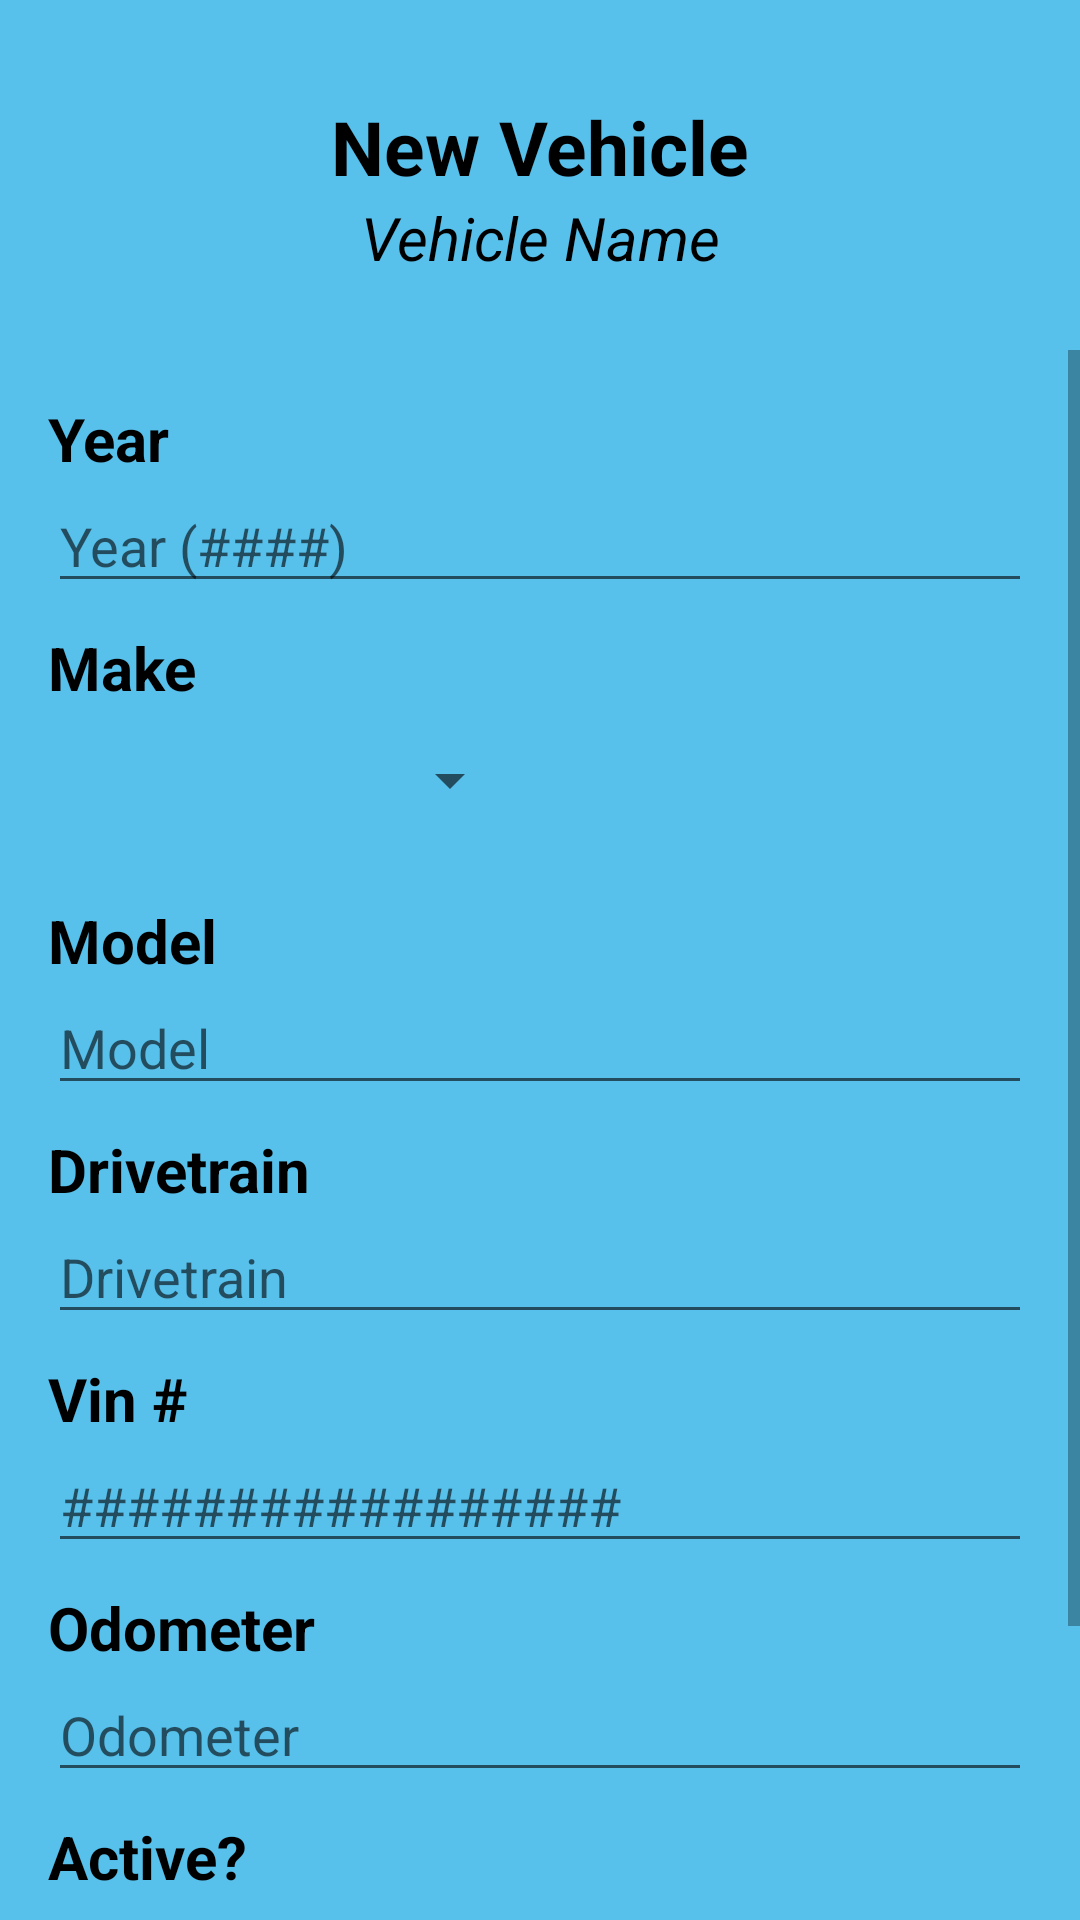

This screen was rendered from an Android layout file. Write that file and the resources it references.
<!-- AndroidManifest.xml: application theme Theme.Drivable -->
<!-- res/layout/fragment_add_vehicle.xml -->
<?xml version="1.0" encoding="utf-8"?>
<LinearLayout xmlns:android="http://schemas.android.com/apk/res/android"
    xmlns:app="http://schemas.android.com/apk/res-auto"
    android:layout_width="match_parent"
    android:layout_height="match_parent"
    android:orientation="vertical"
    android:background="@color/blue_200">

    <TextView
        android:id="@+id/new_vehicle_tv_title"
        android:layout_width="match_parent"
        android:layout_height="wrap_content"
        android:text="@string/title_new_vehicle"
        android:textStyle="bold"
        android:textSize="25sp"
        android:textColor="@color/black"
        android:layout_marginTop="32dp"
        android:textAlignment="center"/>

    <TextView
        android:id="@+id/new_vehicle_tv_name"
        android:layout_width="match_parent"
        android:layout_height="wrap_content"
        android:text="@string/sample_vehicle_name"
        android:textStyle="italic"
        android:textSize="20sp"
        android:textColor="@color/black"
        android:layout_marginBottom="24dp"
        android:textAlignment="center"/>

    <ScrollView
        android:layout_width="match_parent"
        android:layout_height="wrap_content"
        android:background="@drawable/rounded_corners_top_10_white"
        android:elevation="20dp">

        <LinearLayout
            android:layout_width="match_parent"
            android:layout_height="wrap_content"
            android:orientation="vertical"
            android:isScrollContainer="true"
            android:paddingEnd="16dp"
            android:paddingStart="16dp">

            <TextView
                android:layout_width="match_parent"
                android:layout_height="wrap_content"
                android:text="@string/string_year"
                android:textSize="20sp"
                android:textStyle="bold"
                android:textColor="@color/black"
                android:layout_marginTop="16dp"/>

            <EditText
                android:id="@+id/new_vehicle_et_year"
                android:layout_width="match_parent"
                android:layout_height="wrap_content"
                android:hint="@string/hint_year"
                android:inputType="number"
                android:maxLines="1"
                android:maxLength="4"/>

            <TextView
                android:layout_width="match_parent"
                android:layout_height="wrap_content"
                android:text="@string/string_make"
                android:textSize="20sp"
                android:textStyle="bold"
                android:textColor="@color/black"
                android:layout_marginTop="8dp"/>

            <Spinner
                android:id="@+id/add_vehicle_spinner_make"
                android:layout_width="150dp"
                android:layout_height="48dp"
                android:layout_marginStart="8dp"
                android:layout_marginBottom="8dp"/>

            <TextView
                android:layout_width="match_parent"
                android:layout_height="wrap_content"
                android:text="@string/string_model"
                android:textSize="20sp"
                android:textStyle="bold"
                android:textColor="@color/black"
                android:layout_marginTop="8dp"/>

            <EditText
                android:id="@+id/new_vehicle_et_model"
                android:layout_width="match_parent"
                android:layout_height="wrap_content"
                android:hint="@string/string_model"
                android:inputType="text"
                android:maxLines="1"
                android:digits="@string/digits_regular_with_numbers"/>

            <TextView
                android:layout_width="match_parent"
                android:layout_height="wrap_content"
                android:text="@string/string_drivetrain"
                android:textSize="20sp"
                android:textStyle="bold"
                android:textColor="@color/black"
                android:layout_marginTop="8dp"/>

            <EditText
                android:id="@+id/new_vehicle_et_drive_train"
                android:layout_width="match_parent"
                android:layout_height="wrap_content"
                android:hint="@string/string_drivetrain"
                android:inputType="text"
                android:maxLines="1"
                android:digits="@string/digits_regular"/>

            <TextView
                android:layout_width="match_parent"
                android:layout_height="wrap_content"
                android:text="@string/string_vin_num"
                android:textSize="20sp"
                android:textStyle="bold"
                android:textColor="@color/black"
                android:layout_marginTop="8dp"/>

            <EditText
                android:id="@+id/new_vehicle_et_vin_num"
                android:layout_width="match_parent"
                android:layout_height="wrap_content"
                android:hint="@string/sample_vin"
                android:inputType="text"
                android:maxLines="1"
                android:maxLength="17"
                android:digits="@string/digits_regular_with_numbers"/>

            <TextView
                android:layout_width="match_parent"
                android:layout_height="wrap_content"
                android:text="@string/string_odometer"
                android:textSize="20sp"
                android:textStyle="bold"
                android:textColor="@color/black"
                android:layout_marginTop="8dp"/>

            <EditText
                android:id="@+id/new_vehicle_et_odometer"
                android:layout_width="match_parent"
                android:layout_height="wrap_content"
                android:hint="@string/string_odometer"
                android:inputType="number"
                android:maxLines="1"
                android:maxLength="6"/>

            <TextView
                android:layout_width="match_parent"
                android:layout_height="wrap_content"
                android:text="@string/title_active"
                android:textSize="20sp"
                android:textStyle="bold"
                android:textColor="@color/black"
                android:layout_marginTop="8dp"/>

            <androidx.appcompat.widget.SwitchCompat
                android:id="@+id/new_vehicle_switch"
                android:layout_width="wrap_content"
                android:layout_height="wrap_content"
                android:layout_gravity="start"
                android:layout_marginStart="16dp"
                android:textOn="@string/switch_on"
                android:textOff="@string/switch_off"/>

            <Button
                android:id="@+id/new_vehicle_btn"
                android:layout_width="wrap_content"
                android:layout_height="48dp"
                android:text="@string/btn_tittle_add"
                android:layout_marginTop="16dp"
                android:layout_marginBottom="16dp"
                android:backgroundTint="@color/orange"
                android:layout_gravity="center"/>

        </LinearLayout>

    </ScrollView>

</LinearLayout>
<!-- resources referenced by this layout -->
<resources>
  <color name="black">#FF000000</color>
  <color name="blue_200">#FF57C0EB</color>
  <color name="orange">#FBB03B</color>
  <string name="btn_tittle_add">Add</string>
  <string name="digits_regular">aAbBcCdDeEfFgGhHiIjJkKlLmMnNoOpPqQrRsStTuUvVwWxXyYzZ</string>
  <string name="digits_regular_with_numbers">aAbBcCdDeEfFgGhHiIjJkKlLmMnNoOpPqQrRsStTuUvVwWxXyYzZ0123456789</string>
  <string name="hint_year">Year (####)</string>
  <string name="sample_vehicle_name">Vehicle Name</string>
  <string name="sample_vin">#################</string>
  <string name="string_drivetrain">Drivetrain</string>
  <string name="string_make">Make</string>
  <string name="string_model">Model</string>
  <string name="string_odometer">Odometer</string>
  <string name="string_vin_num">Vin #</string>
  <string name="string_year">Year</string>
  <string name="switch_off">false</string>
  <string name="switch_on">true</string>
  <string name="title_active">Active?</string>
  <string name="title_new_vehicle">New Vehicle</string>
  <style name="Theme.Drivable" parent="Theme.MaterialComponents.DayNight.DarkActionBar">
          
          <item name="colorPrimary">@color/dark_blue</item>
          <item name="colorPrimaryVariant">@color/blue_200</item>
          <item name="colorOnPrimary">@color/white</item>
          
          <item name="colorSecondary">@color/orange</item>
          <item name="colorSecondaryVariant">@color/orange_200</item>
          <item name="colorOnSecondary">@color/black</item>
          
          <item name="android:statusBarColor" tools:targetApi="l">?attr/colorPrimaryVariant</item>
          
      </style>
  <color name="dark_blue">#FF005172</color>
  <color name="white">#FFFFFFFF</color>
  <color name="orange_200">#88FBB03B</color>
</resources>
